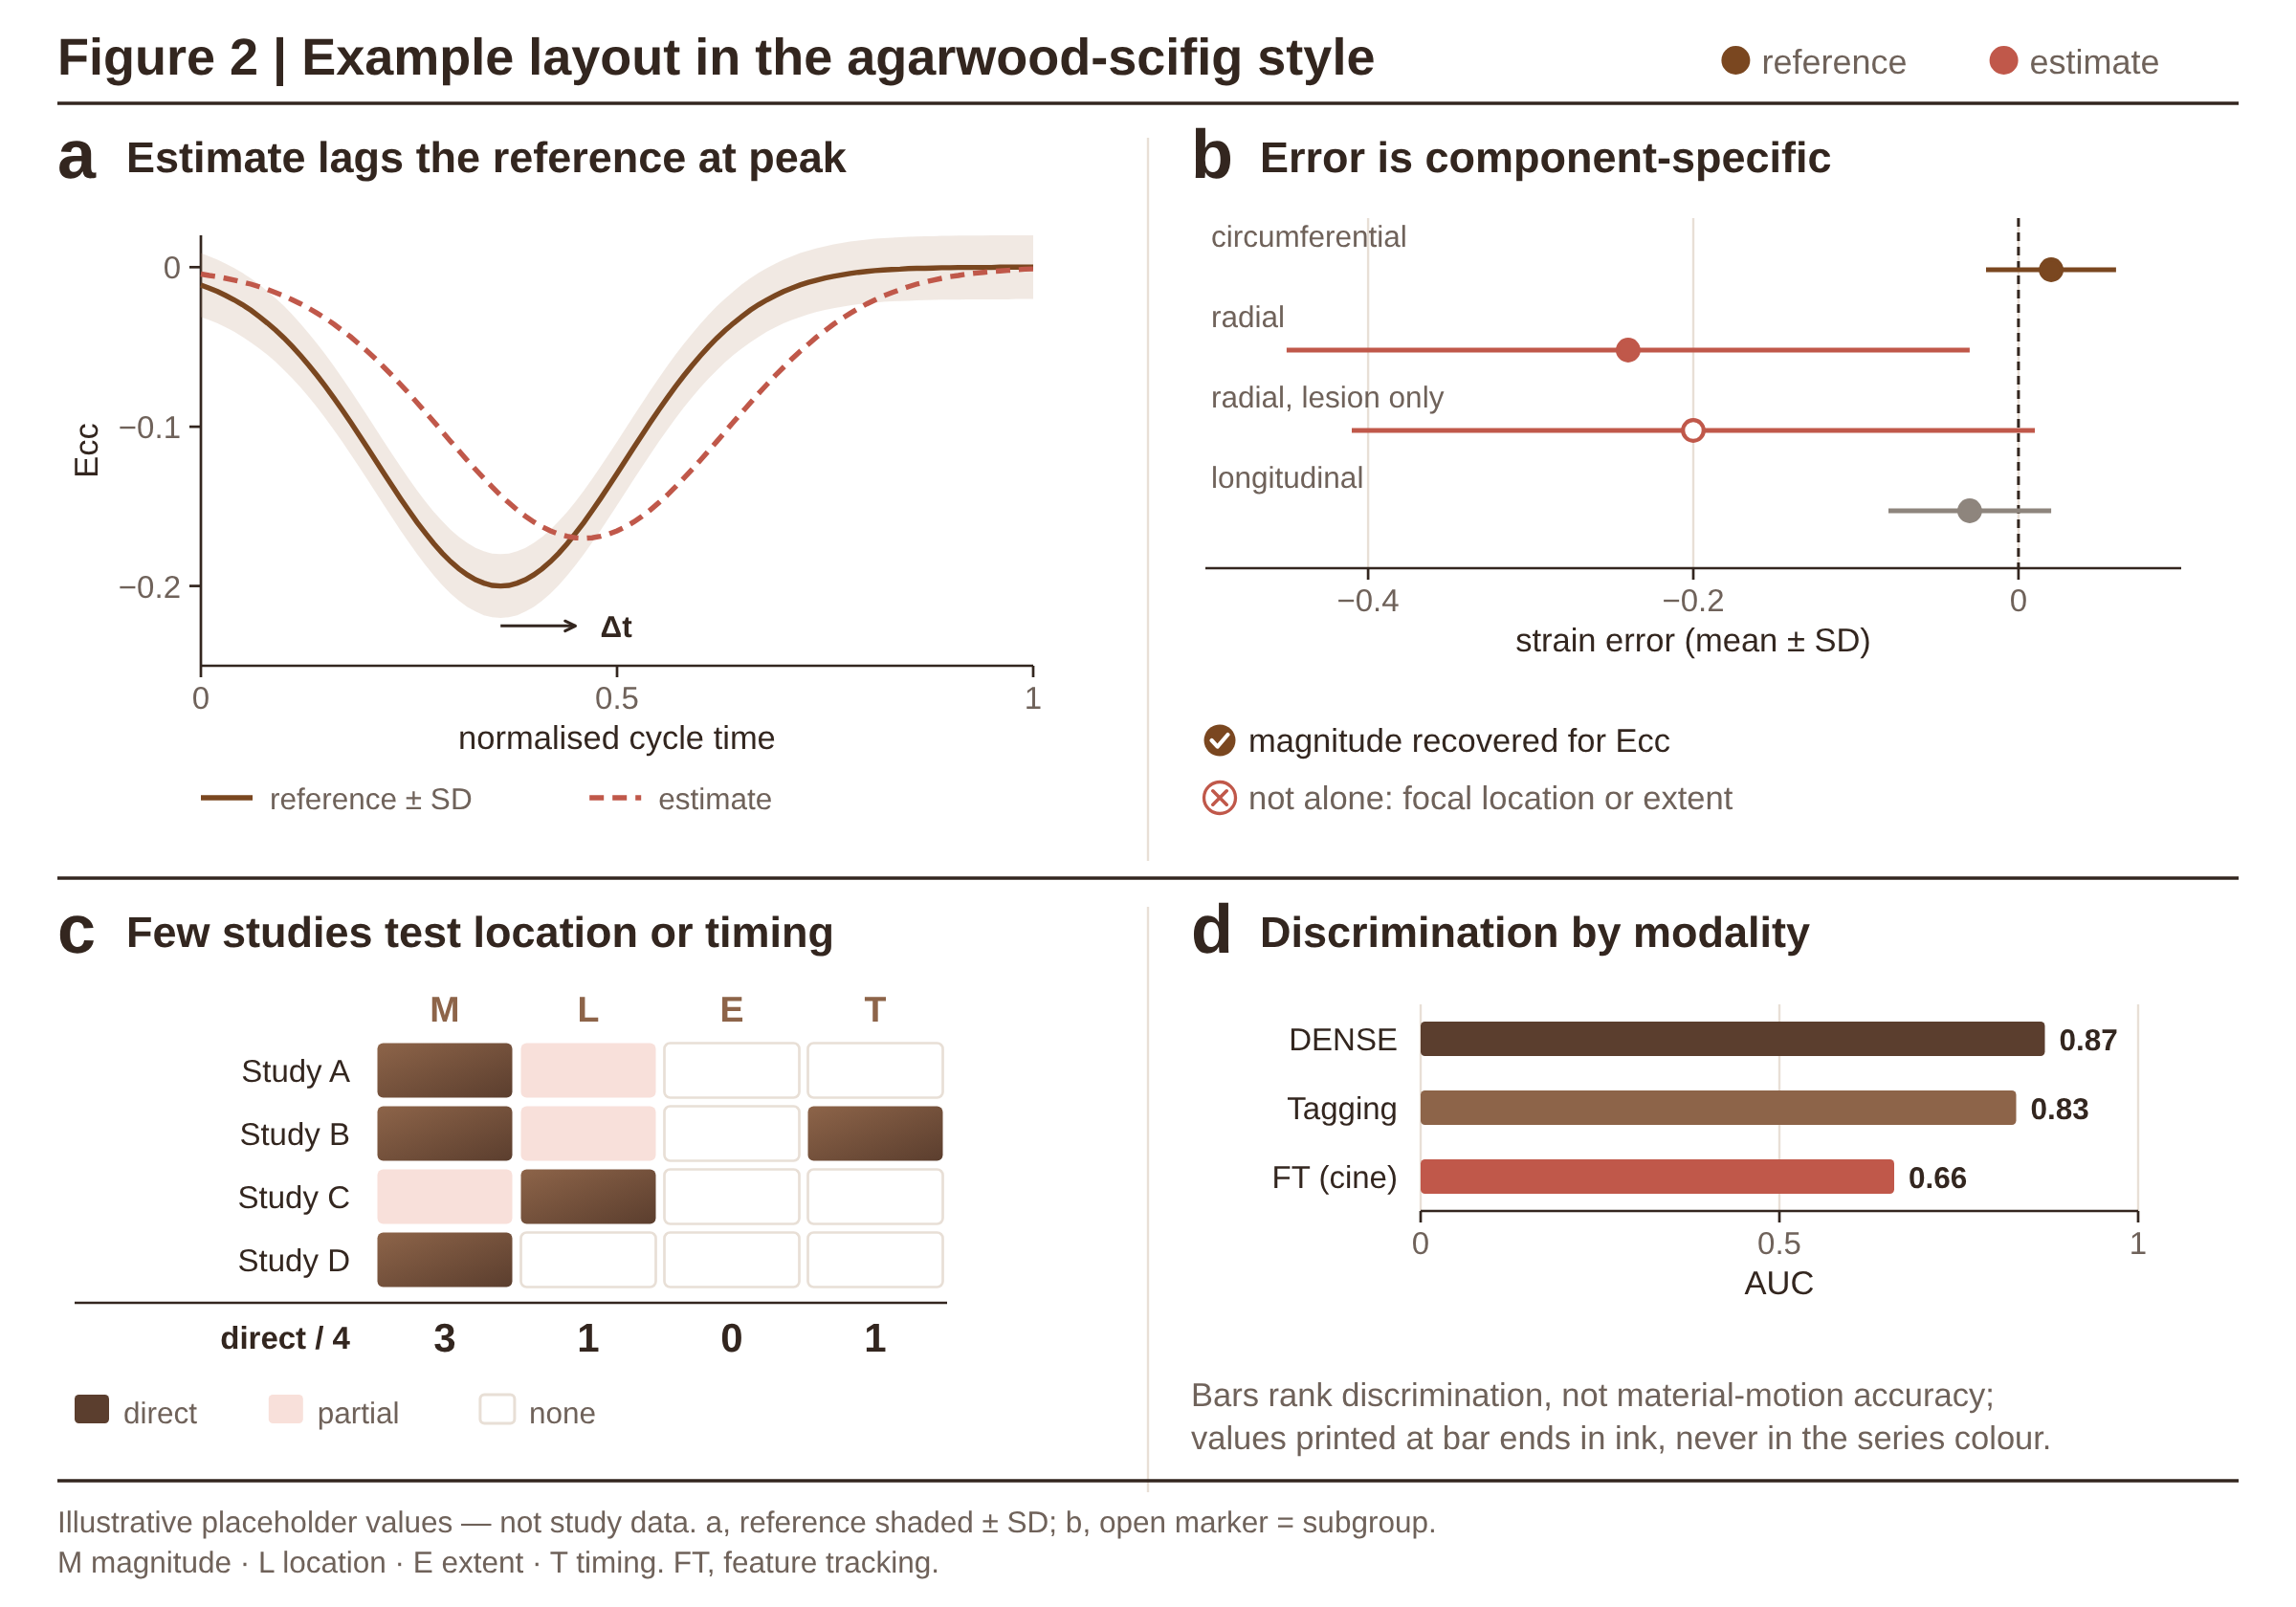

The script that saved this image:
"""Minimal journal-width example of the agarwood-scifig house style.

Canvas 800 px = 190 mm double column, so 10.5 px text prints at ~7 pt.
All numbers here are ILLUSTRATIVE placeholders, not study data — replace them with your own.

    python3 example_journal.py      # writes example_journal.svg + .png next to this file
"""
import sys
from pathlib import Path

HERE = Path(__file__).resolve().parent
sys.path.insert(0, str(HERE.parent))
from scifig import C, T, Figure, gauss, num  # noqa: E402

fig = Figure(800, 560, print_width_mm=190, margin=20)
fig.title("Figure 2 | Example layout in the agarwood-scifig style", y=26, rule_y=36,
          legend=[("reference", C.REF), ("estimate", C.INF)])

# ---- a: curves with reference vs estimate ------------------------------------------------
fig.panel(20, 62, "a", "Estimate lags the reference at peak")
ts = [i / 100 for i in range(101)]
ref = [-0.2 * gauss(t, 0.36, 0.15) for t in ts]
est = [-0.17 * gauss(t, 0.46, 0.17) for t in ts]
ax = fig.axes(70, 82, 290, 150, (0, 1), (-0.25, 0.02), [0, 0.5, 1], [-0.2, -0.1, 0],
              "normalised cycle time", "Ecc", xfmt=lambda v: f"{v:g}", yfmt=lambda v: num(v, 1))
ax.band(ts, [r - 0.02 for r in ref], [r + 0.02 for r in ref], C.SANDAL, 0.22)
ax.line(ts, ref, C.REF, 1.8)
ax.line(ts, est, C.INF, 1.8, dash="5 3")
fig.arrow(ax.fx(0.36), ax.fy(-0.225), ax.fx(0.45), ax.fy(-0.225), C.INK, 1, 4)
ax.text(0.48, -0.225, "Δt", T.SMALL, 700, dy=4)
fig.legend_items(70, 282, [("reference ± SD", "line", C.REF), ("estimate", "dash", C.INF)])

# ---- b: forest plot ---------------------------------------------------------------------
fig.col_rule(400, 48, 300)
fig.panel(415, 62, "b", "Error is component-specific")
fig.forest(420, 76, 340, [
    ("circumferential", 0.02, -0.02, 0.06, C.REF),
    ("radial", -0.24, -0.45, -0.03, C.INF),
    ("radial, lesion only", -0.20, -0.41, 0.01, C.INF, True),
    ("longitudinal", -0.03, -0.08, 0.02, C.OBS),
], xlim=(-0.5, 0.1), ticks=[-0.4, -0.2, 0], xlabel="strain error (mean ± SD)", fmt=lambda v: num(v, 1))
fig.check(420, 262, "magnitude recovered for Ecc")
fig.cross(420, 282, "not alone: focal location or extent")

fig.row_rule(306)

# ---- c: coverage heatmap ----------------------------------------------------------------
fig.panel(20, 332, "c", "Few studies test location or timing")
fills = {2: ("url(#cellDirect)", "none"), 1: (C.INF_T, "none"), 0: (C.WHITE, C.GRID)}
M = [[2, 1, 0, 0], [2, 1, 0, 2], [1, 2, 0, 0], [2, 0, 0, 0]]
bottom = fig.heatmap(20, 362, ["Study A", "Study B", "Study C", "Study D"], ["M", "L", "E", "T"], M, fills,
                     cell_w=50, cell_h=22, label_w=110, totals=["3", "1", "0", "1"], totals_label="direct / 4")
fig.legend_items(26, bottom + 18, [("direct", "box", C.DEEP), ("partial", "box", C.INF_T), ("none", "box", C.WHITE)], gap=14)

# ---- d: horizontal bars -----------------------------------------------------------------
fig.col_rule(400, 316, 520)
fig.panel(415, 332, "d", "Discrimination by modality")
fig.hbars(415, 350, 250, [("DENSE", 0.87, C.DEEP), ("Tagging", 0.83, C.AGAR), ("FT (cine)", 0.66, C.INF)],
          xlim=(0, 1), ticks=[0, 0.5, 1], xlabel="AUC", label_w=80, row_h=24)
fig.lines(415, 490, ["Bars rank discrimination, not material-motion accuracy;",
                     "values printed at bar ends in ink, never in the series colour."])

fig.footer(["Illustrative placeholder values — not study data. a, reference shaded ± SD; b, open marker = subgroup.",
            "M magnitude · L location · E extent · T timing. FT, feature tracking."], rule=True)

svg = fig.save(HERE / "example_journal.svg")
Figure.render_png(svg, HERE / "example_journal.png", scale=3)
